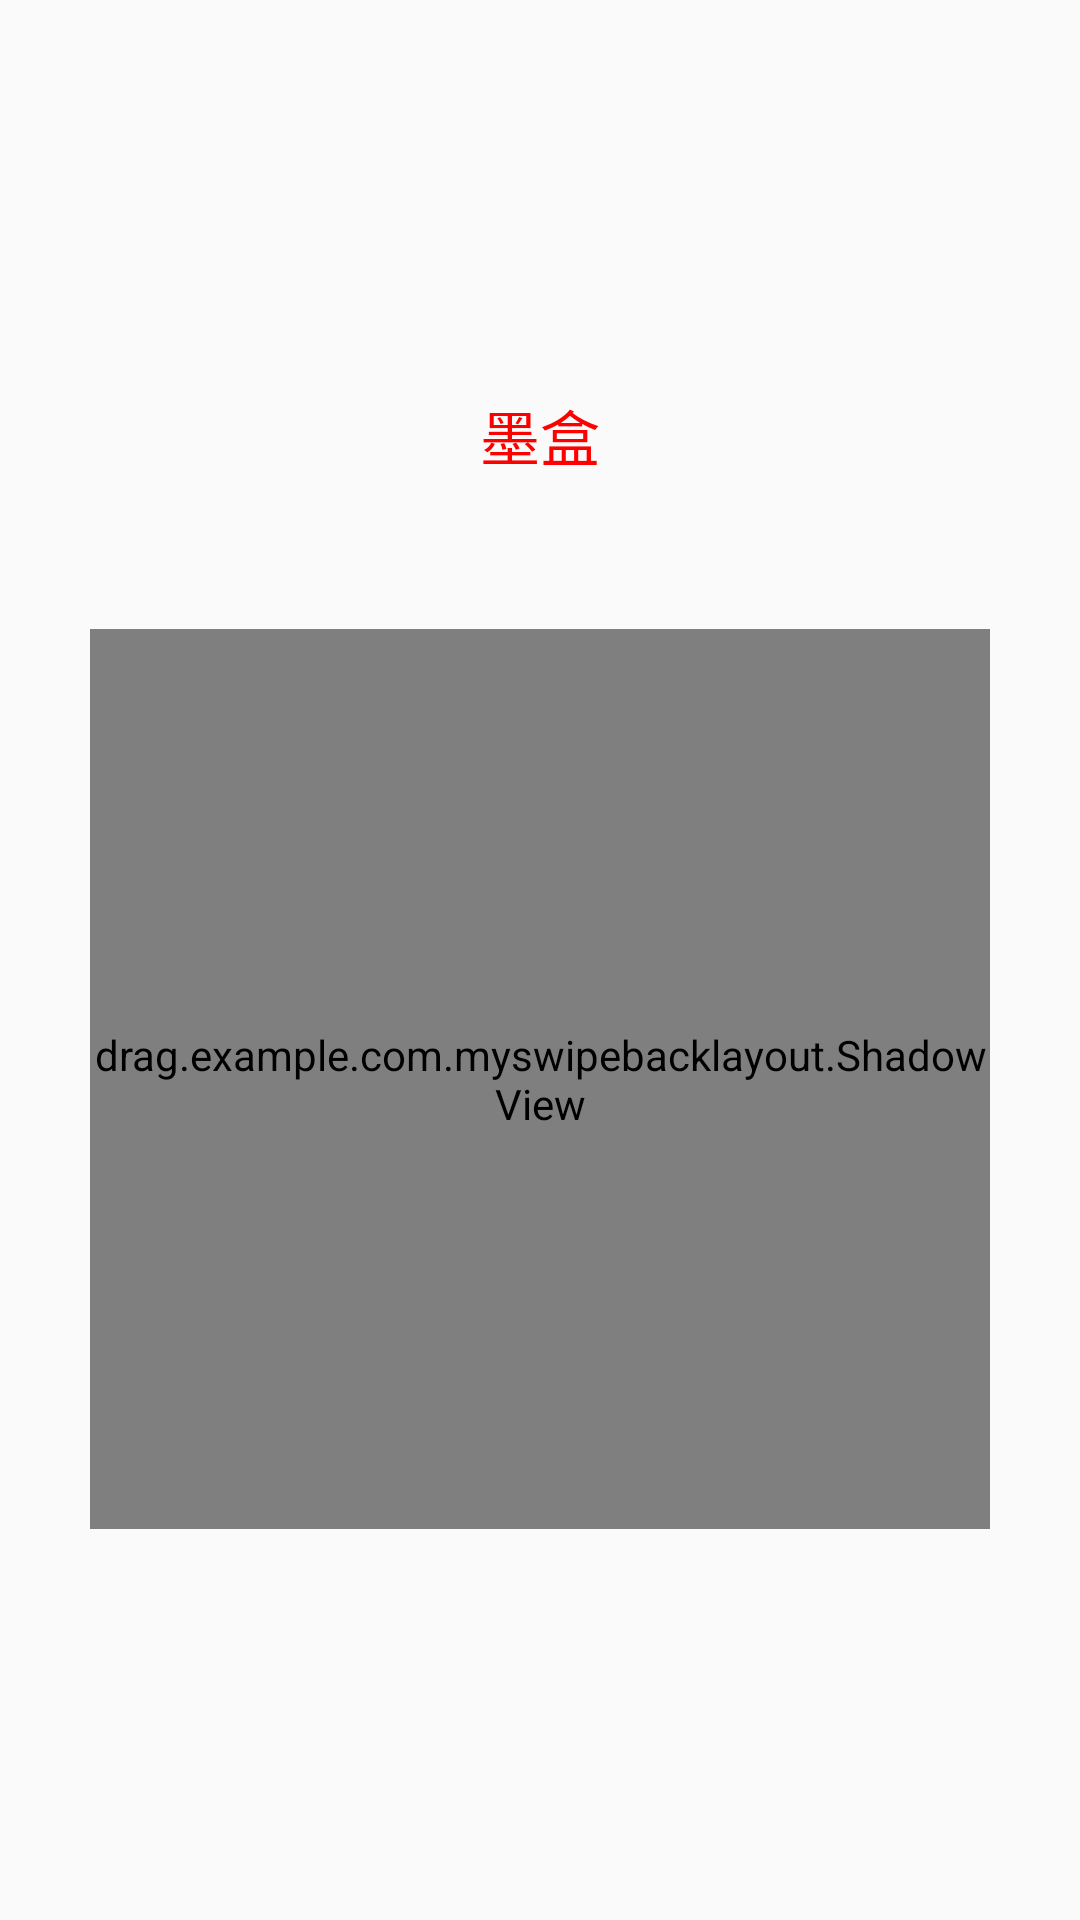

Produce the Android XML layout that renders to this screen, including the resource entries it uses.
<!-- AndroidManifest.xml: application theme AppTheme -->
<!-- res/layout/activity_second.xml -->
<?xml version="1.0" encoding="utf-8"?>
<LinearLayout xmlns:android="http://schemas.android.com/apk/res/android"
    xmlns:app="http://schemas.android.com/apk/res-auto"
    android:gravity="center"
    xmlns:tools="http://schemas.android.com/tools"
    android:layout_width="match_parent"
    android:layout_height="match_parent"
    android:orientation="vertical"
    tools:context="drag.example.com.myswipebacklayout.SecondActivity">
    <TextView
        android:layout_width="wrap_content"
        android:text="墨盒"
        android:textSize="20sp"
        android:textColor="#f00"
        android:layout_height="wrap_content" />
    <drag.example.com.myswipebacklayout.ShadowView
        android:layout_width="300dp"
        android:layout_marginTop="50dp"
        android:layout_height="300dp">
        <TextView
            android:layout_width="match_parent"
            android:layout_height="match_parent" />
    </drag.example.com.myswipebacklayout.ShadowView>
</LinearLayout>
<!-- resources referenced by this layout -->
<resources>
  <style name="AppTheme" parent="Theme.AppCompat.Light.NoActionBar">
          
          <item name="colorPrimary">@color/colorPrimary</item>
          <item name="colorPrimaryDark">@color/colorPrimaryDark</item>
          <item name="colorAccent">@color/colorAccent</item>
          <item name="android:windowIsTranslucent">true</item>
      </style>
  <color name="colorPrimary">#3F51B5</color>
  <color name="colorPrimaryDark">#303F9F</color>
  <color name="colorAccent">#FF4081</color>
</resources>
